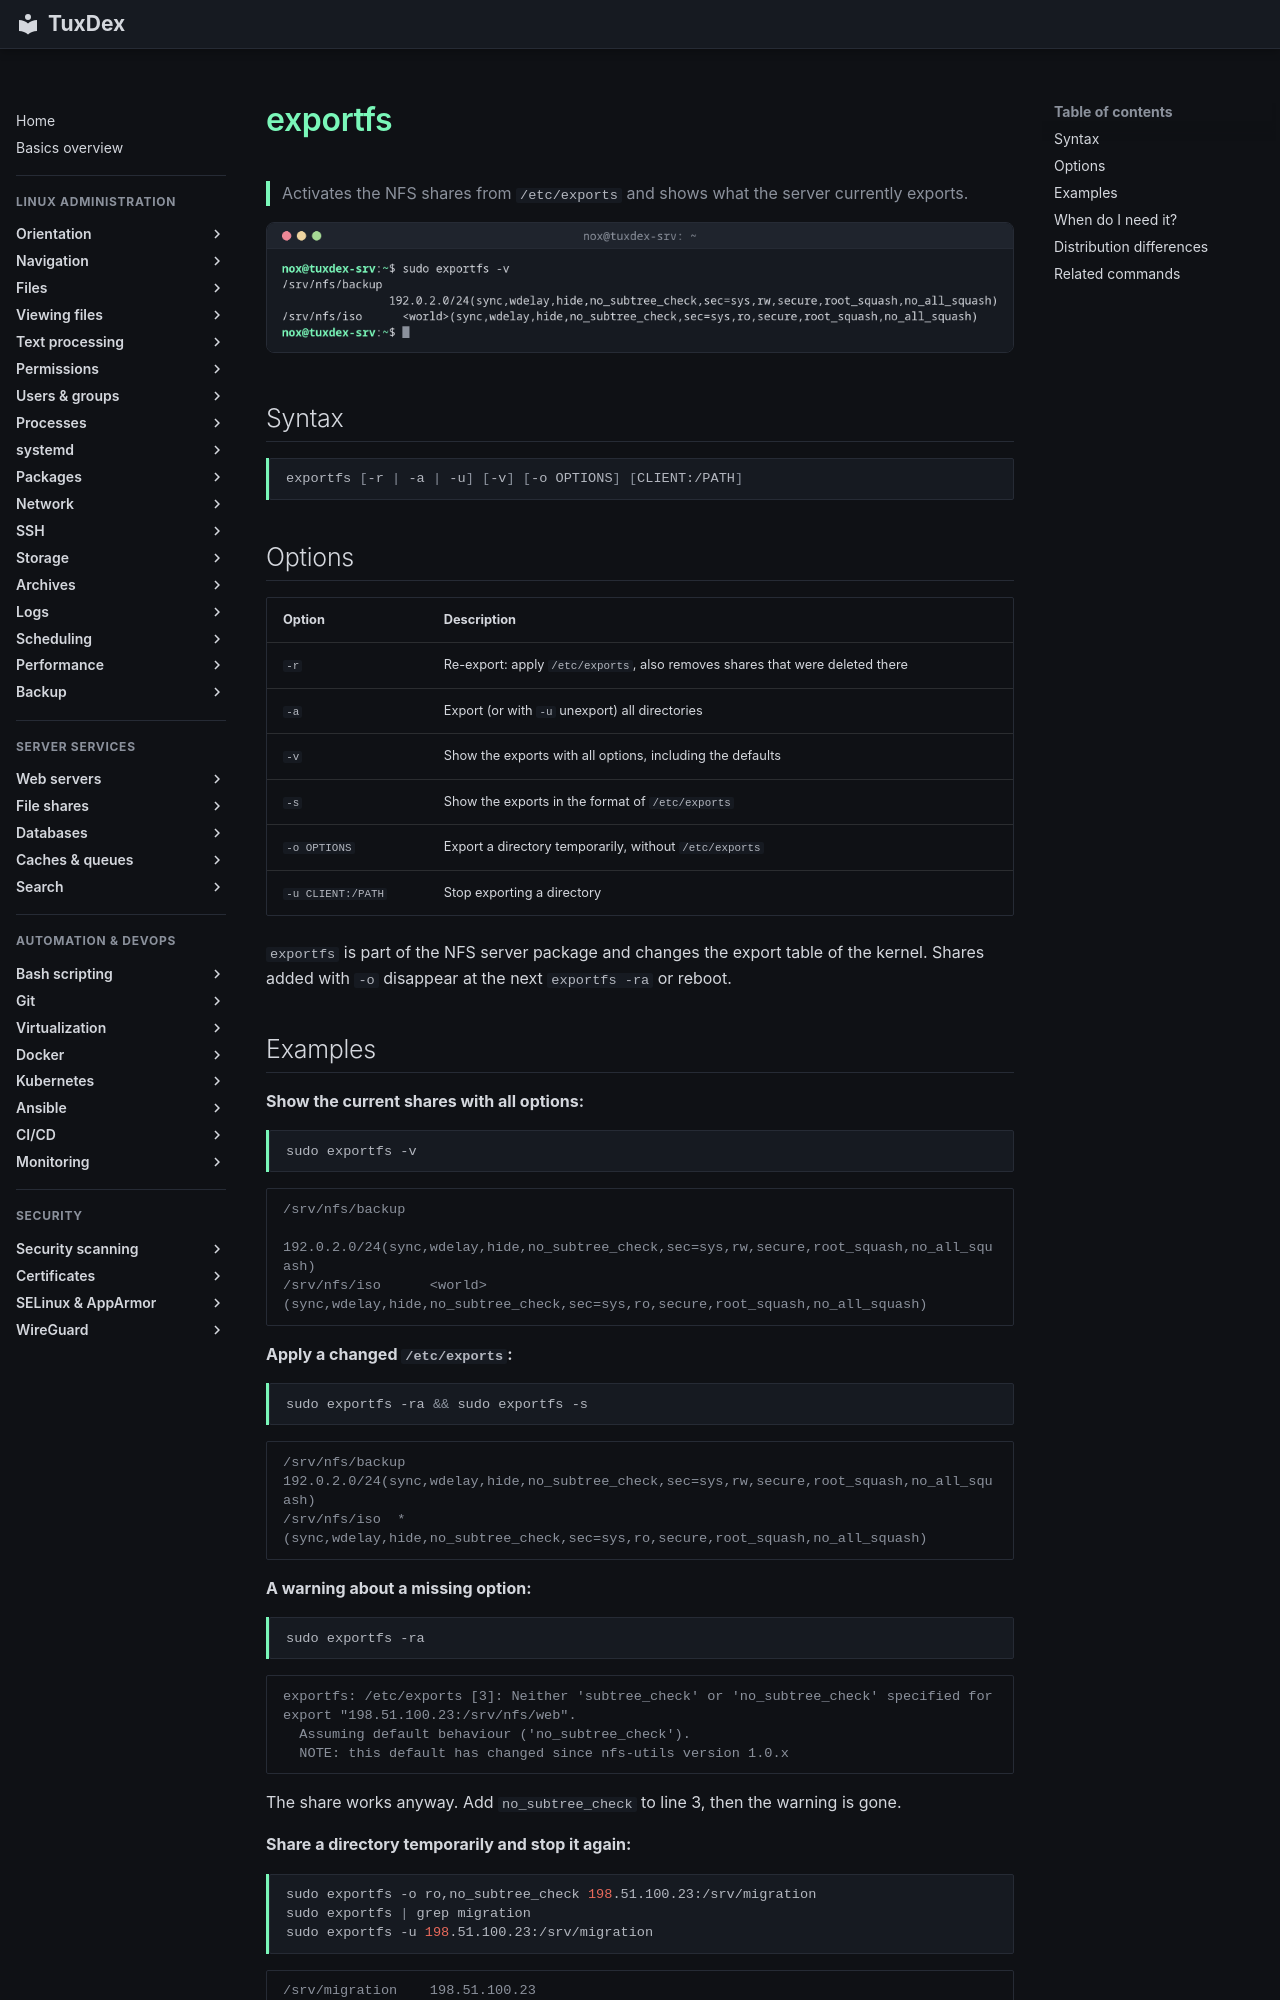

repository: Noxisan/tuxcodex · page: 30-file-shares/exportfs.en/index.html · generator: mkdocs

# exportfs

> Activates the NFS shares from `/etc/exports` and shows what the server currently exports.

![exportfs output](../assets/screenshots/30-file-shares/exportfs.png)

## Syntax

```bash
exportfs [-r | -a | -u] [-v] [-o OPTIONS] [CLIENT:/PATH]
```

## Options

| Option | Description |
|--------|-------------|
| `-r` | Re-export: apply `/etc/exports`, also removes shares that were deleted there |
| `-a` | Export (or with `-u` unexport) all directories |
| `-v` | Show the exports with all options, including the defaults |
| `-s` | Show the exports in the format of `/etc/exports` |
| `-o OPTIONS` | Export a directory temporarily, without `/etc/exports` |
| `-u CLIENT:/PATH` | Stop exporting a directory |

`exportfs` is part of the NFS server package and changes the export table of the kernel. Shares added with `-o` disappear at the next `exportfs -ra` or reboot.

## Examples

**Show the current shares with all options:**

```bash
sudo exportfs -v
```

```text
/srv/nfs/backup
                192.0.2.0/24(sync,wdelay,hide,no_subtree_check,sec=sys,rw,secure,root_squash,no_all_squash)
/srv/nfs/iso      <world>(sync,wdelay,hide,no_subtree_check,sec=sys,ro,secure,root_squash,no_all_squash)
```

**Apply a changed `/etc/exports`:**

```bash
sudo exportfs -ra && sudo exportfs -s
```

```text
/srv/nfs/backup  192.0.2.0/24(sync,wdelay,hide,no_subtree_check,sec=sys,rw,secure,root_squash,no_all_squash)
/srv/nfs/iso  *(sync,wdelay,hide,no_subtree_check,sec=sys,ro,secure,root_squash,no_all_squash)
```

**A warning about a missing option:**

```bash
sudo exportfs -ra
```

```text
exportfs: /etc/exports [3]: Neither 'subtree_check' or 'no_subtree_check' specified for export "198.51.100.23:/srv/nfs/web".
  Assuming default behaviour ('no_subtree_check').
  NOTE: this default has changed since nfs-utils version 1.0.x
```

The share works anyway. Add `no_subtree_check` to line 3, then the warning is gone.

**Share a directory temporarily and stop it again:**

```bash
sudo exportfs -o ro,no_subtree_check 198.51.100.23:/srv/migration
sudo exportfs | grep migration
sudo exportfs -u 198.51.100.23:/srv/migration
```

```text
/srv/migration    198.51.100.23
```
